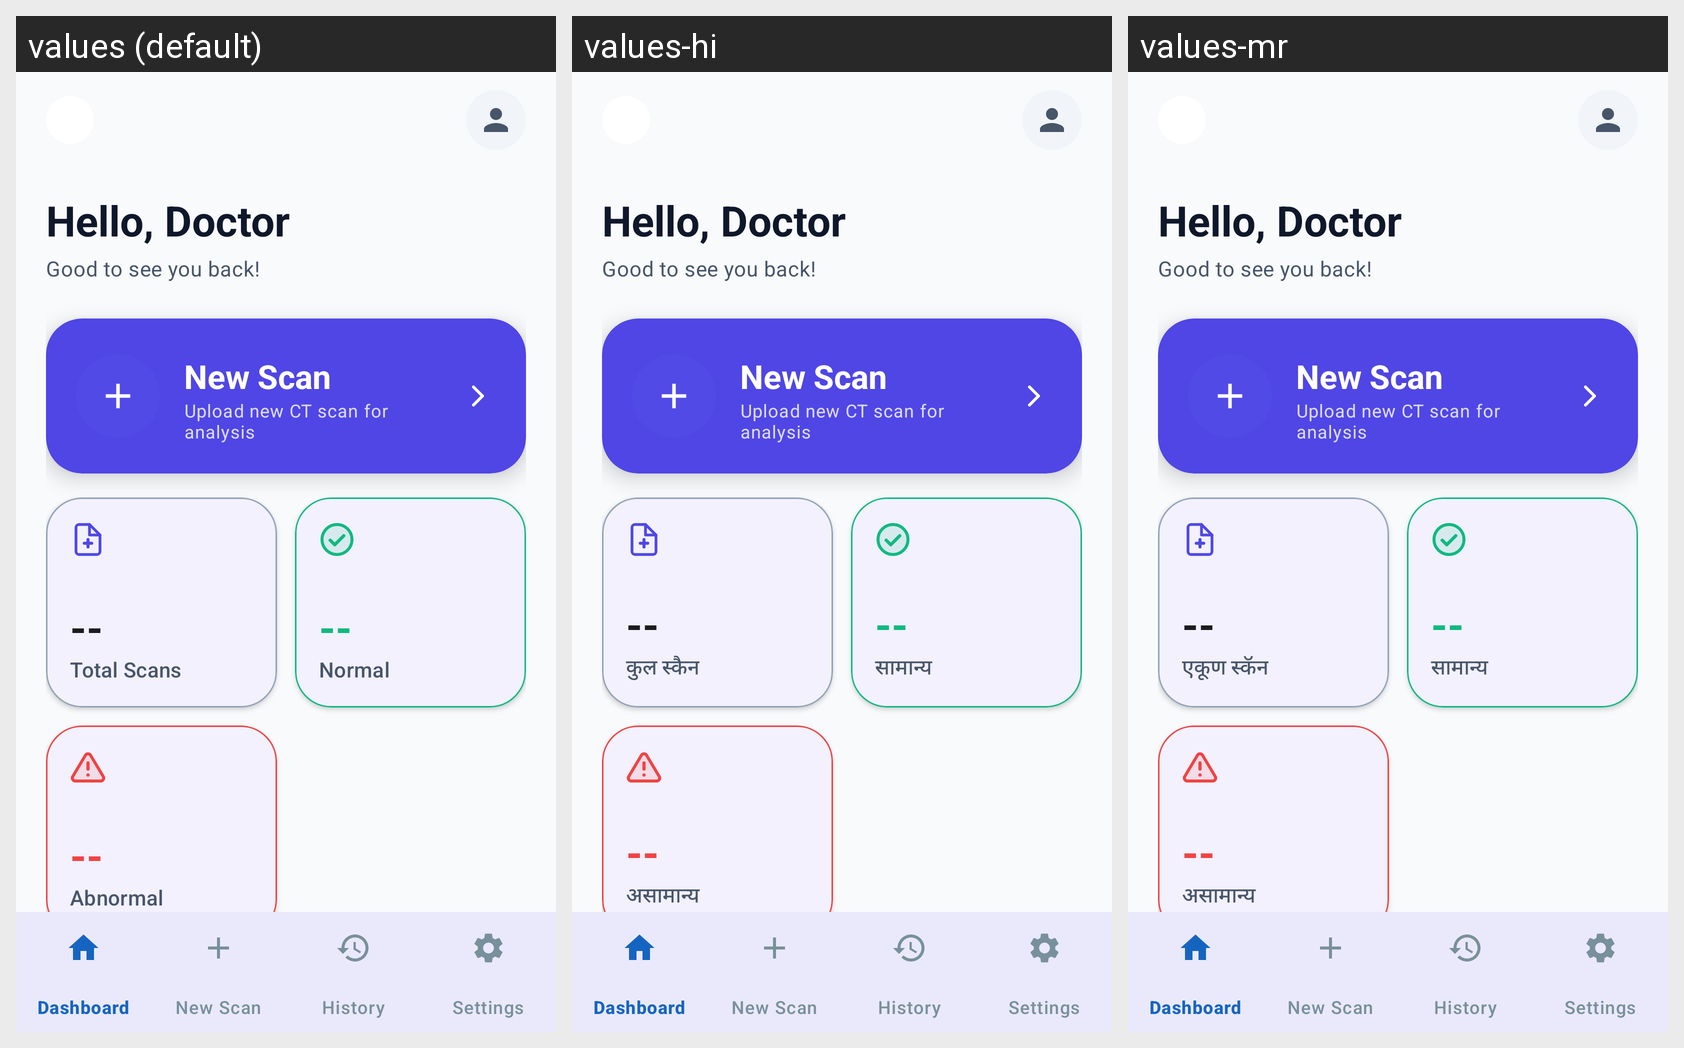

The same Android screen rendered under several of its app's locales, left to right. List the strings drawn on it with the default value and each locale's translation.
Android screen res/layout/fragment_dashboard.xml rendered under 3 locales, left to right: values (default), values-hi, values-mr. Device: Nexus 5 (rendered at 1080×1920; each locale shown at half size, 540×960, under a caption strip naming it); theme Theme.BrainHemorrhage.
Other locales in the repository, not shown: values-bn, values-es, values-gu, values-kn, values-ta, values-te.
Strings drawn on this screen, with the default value and each locale's value (text and hints the layout hard-codes, and strings that could not be matched under every locale, appear in the picture but are not listed):

lbl_hello_doctor
  values: Hello, Doctor
  values-hi: Hello, Doctor  [not translated; the default value is used]
  values-mr: Hello, Doctor  [not translated; the default value is used]

lbl_good_to_see_you_back
  values: Good to see you back!
  values-hi: Good to see you back!  [not translated; the default value is used]
  values-mr: Good to see you back!  [not translated; the default value is used]

label_new_scan_btn
  values: New Scan
  values-hi: New Scan  [not translated; the default value is used]
  values-mr: New Scan  [not translated; the default value is used]

lbl_upload_new_ct_scan_for
  values: Upload new CT scan for analysis
  values-hi: Upload new CT scan for analysis  [not translated; the default value is used]
  values-mr: Upload new CT scan for analysis  [not translated; the default value is used]

label_total_scans
  values: Total Scans
  values-hi: कुल स्कैन
  values-mr: एकूण स्कॅन

label_normal
  values: Normal
  values-hi: सामान्य
  values-mr: सामान्य

label_abnormal
  values: Abnormal
  values-hi: असामान्य
  values-mr: असामान्य

lbl_recent_history
  values: Recent History
  values-hi: Recent History  [not translated; the default value is used]
  values-mr: Recent History  [not translated; the default value is used]

label_view_all
  values: View All
  values-hi: सभी देखें
  values-mr: सर्व पहा
